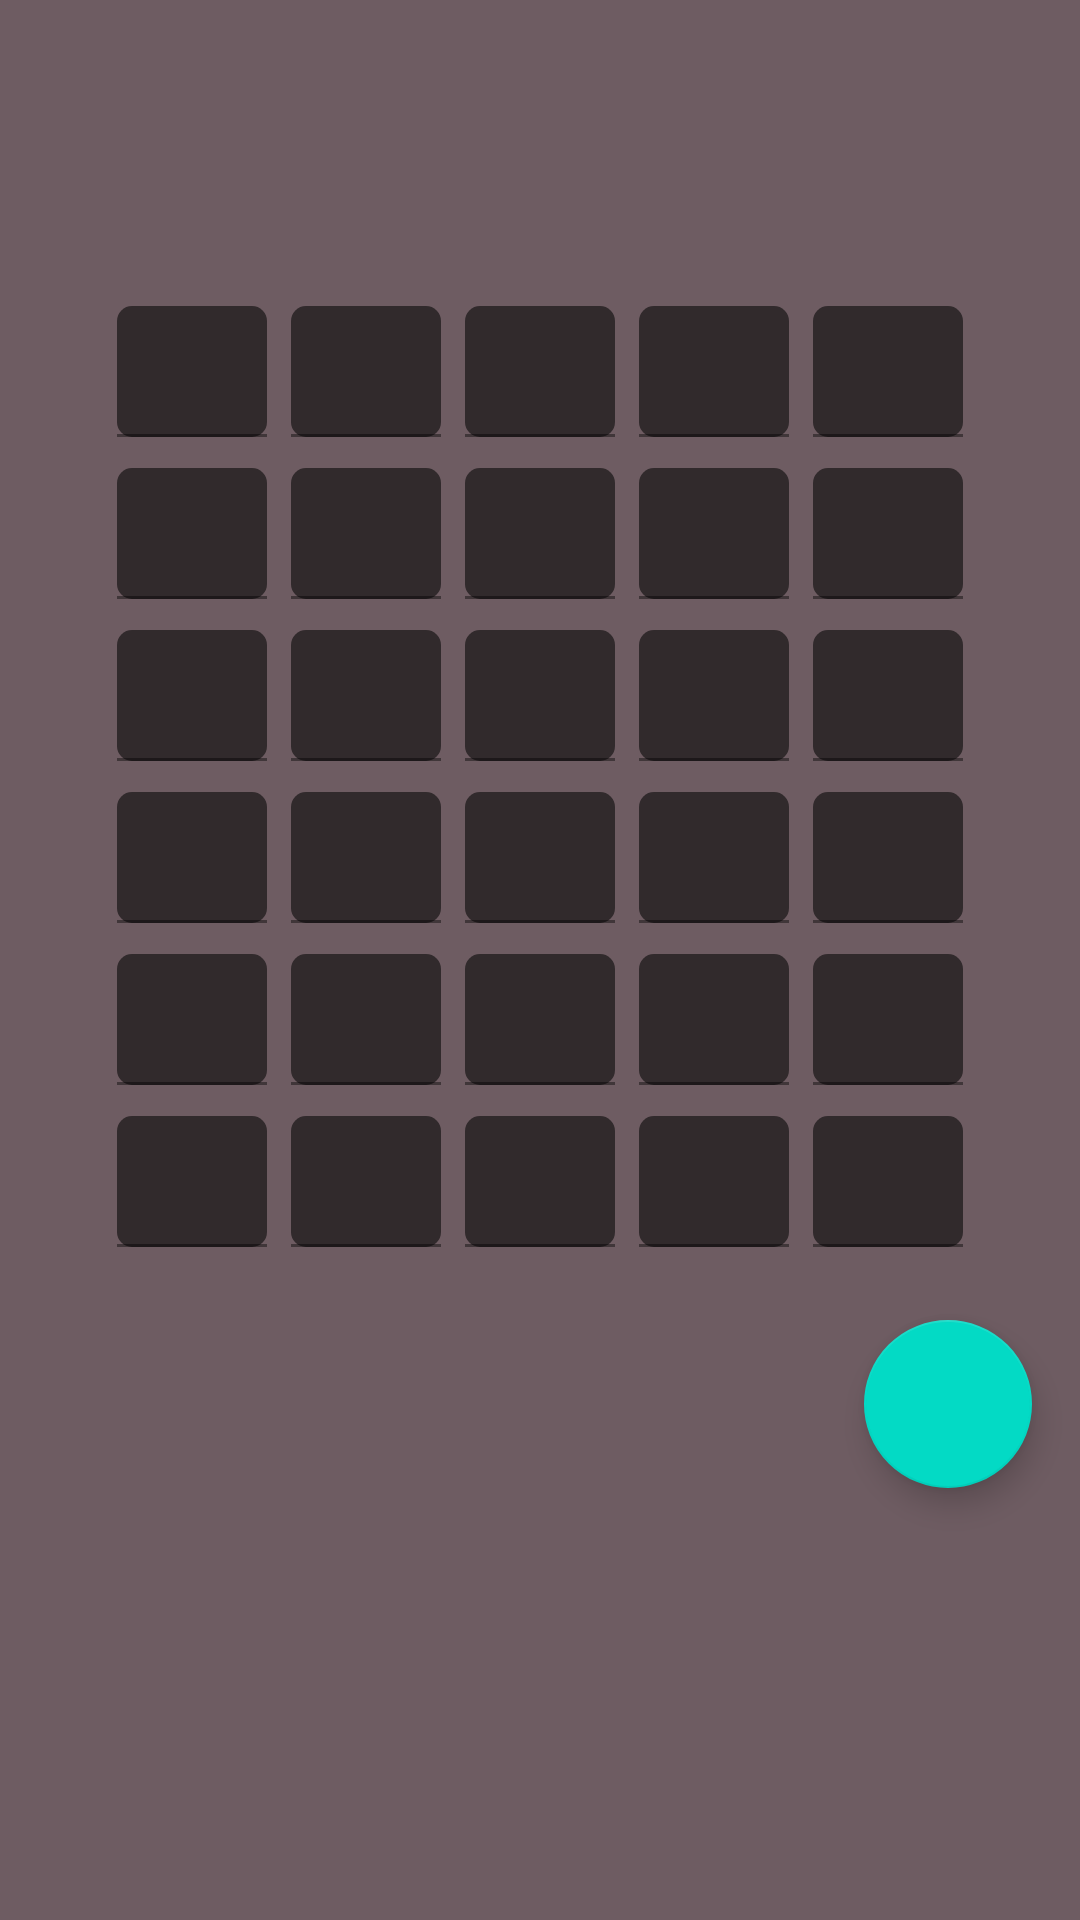

The Android layout XML behind this screen, and the referenced resources:
<!-- AndroidManifest.xml: application theme Theme.TermoGame -->
<!-- res/layout/activity_main.xml -->
<?xml version="1.0" encoding="utf-8"?>
<ScrollView xmlns:android="http://schemas.android.com/apk/res/android"
    xmlns:app="http://schemas.android.com/apk/res-auto"
    xmlns:tools="http://schemas.android.com/tools"
    android:layout_width="match_parent"
    android:layout_height="match_parent"
    android:background="@color/bg_color"
    android:orientation="vertical"
    android:scrollbars="vertical"
    tools:context=".MainActivity">

    <LinearLayout
        android:layout_width="match_parent"
        android:layout_height="wrap_content"
        android:layout_marginVertical="100dp"
        android:gravity="center"
        android:orientation="vertical">

        <include
            android:id="@+id/line_1"
            layout="@layout/input_line" />

        <include
            android:id="@+id/line_2"
            layout="@layout/input_line" />

        <include
            android:id="@+id/line_3"
            layout="@layout/input_line" />

        <include
            android:id="@+id/line_4"
            layout="@layout/input_line" />

        <include
            android:id="@+id/line_5"
            layout="@layout/input_line" />

        <include
            android:id="@+id/line_6"
            layout="@layout/input_line" />

        <com.google.android.material.floatingactionbutton.FloatingActionButton
            android:id="@+id/fab"
            android:layout_width="wrap_content"
            android:layout_height="wrap_content"
            android:layout_gravity="end|bottom"
            android:src="@drawable/ic_arrow"
            android:contentDescription="@string/confirm"
            android:layout_margin="16dp" />

    </LinearLayout>

</ScrollView>
<!-- res/layout/input_line.xml (included above) -->
<?xml version="1.0" encoding="utf-8"?>
<LinearLayout xmlns:android="http://schemas.android.com/apk/res/android"
    xmlns:app="http://schemas.android.com/apk/res-auto"
    android:id="@+id/line"
    android:padding="2dp"
    android:layout_width="wrap_content"
    android:layout_height="wrap_content"
    android:orientation="horizontal">

    <include
        android:id="@+id/tf1"
        layout="@layout/letter_field" />

    <include
        android:id="@+id/tf2"
        layout="@layout/letter_field" />

    <include
        android:id="@+id/tf3"
        layout="@layout/letter_field" />

    <include
        android:id="@+id/tf4"
        layout="@layout/letter_field" />

    <include
        android:id="@+id/tf5"
        layout="@layout/letter_field" />

</LinearLayout>
<!-- res/layout/letter_field.xml (included above) -->
<?xml version="1.0" encoding="utf-8"?>
<LinearLayout xmlns:android="http://schemas.android.com/apk/res/android"
    xmlns:app="http://schemas.android.com/apk/res-auto"
    android:id="@+id/letterField"
    android:layout_width="wrap_content"
    android:layout_height="wrap_content">

    <com.google.android.material.textfield.TextInputLayout
        android:id="@+id/tf"
        android:layout_marginHorizontal="4dp"
        android:layout_width="50sp"
        android:layout_height="50sp"
        app:counterMaxLength="1">

        <com.google.android.material.textfield.TextInputEditText
            android:id="@+id/et"
            android:inputType="textCapCharacters"
            android:maxLength="1"
            android:textSize="25sp"
            android:paddingVertical="5dp"
            android:paddingHorizontal="0dp"
            android:background="@drawable/background_letter_field"
            android:textColor="@color/white"
            android:layout_width="match_parent"
            android:layout_height="wrap_content"
            />

    </com.google.android.material.textfield.TextInputLayout>

</LinearLayout>
<!-- resources referenced by this layout -->
<resources>
  <color name="bg_color">#6e5c62</color>
  <color name="white">#FFFFFFFF</color>
  <!-- drawable background_letter_field (drawable) -->
  <?xml version="1.0" encoding="utf-8"?>
  <shape xmlns:android="http://schemas.android.com/apk/res/android">
  
      <solid android:color="@color/tf_color"/>
      <corners android:radius="5dp"/>
  
  </shape>
  <string name="confirm">Confirmar</string>
  <style name="Theme.TermoGame" parent="Theme.MaterialComponents.DayNight.DarkActionBar">
          
          <item name="colorPrimary">@color/purple_500</item>
          <item name="colorPrimaryVariant">@color/purple_700</item>
          <item name="colorOnPrimary">@color/white</item>
          
          <item name="colorSecondary">@color/teal_200</item>
          <item name="colorSecondaryVariant">@color/teal_700</item>
          <item name="colorOnSecondary">@color/black</item>
          
          <item name="android:statusBarColor" tools:targetApi="l">?attr/colorPrimaryVariant</item>
          
      </style>
  <color name="tf_color">#312a2c</color>
  <color name="purple_500">#FF6200EE</color>
  <color name="purple_700">#FF3700B3</color>
  <color name="teal_200">#FF03DAC5</color>
  <color name="teal_700">#FF018786</color>
  <color name="black">#FF000000</color>
</resources>
